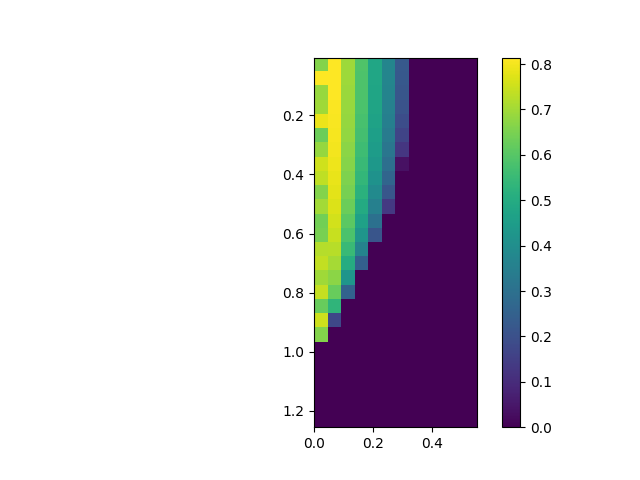

Values plotted in this chart, from the file beside it:
, 0.0, 0.05, 0.1, 0.15000000000000002, 0.2, 0.25, 0.30000000000000004, 0.35000000000000003, 0.4, 0.45, 0.5, 0.55
0.005, 0.6642, 0.8119, 0.6945, 0.5896, 0.483, 0.3712, 0.2279, 0.0, 0.0, 0.0, 0.0, 0.0
0.055, 0.8141, 0.8125, 0.6957, 0.5862, 0.4817, 0.3699, 0.2249, 0.0, 0.0, 0.0, 0.0, 0.0
0.105, 0.6901, 0.8114, 0.6924, 0.5857, 0.4801, 0.3663, 0.2194, 0.0, 0.0, 0.0, 0.0, 0.0
0.155, 0.6966, 0.8082, 0.6892, 0.5827, 0.4754, 0.3593, 0.208, 0.0, 0.0, 0.0, 0.0, 0.0
0.205, 0.7888, 0.8063, 0.6862, 0.5782, 0.4689, 0.35, 0.193, 0.0, 0.0, 0.0, 0.0, 0.0
0.255, 0.6302, 0.802, 0.6824, 0.5719, 0.4603, 0.3379, 0.1684, 0.0, 0.0, 0.0, 0.0, 0.0
0.305, 0.6851, 0.7988, 0.6742, 0.5627, 0.4496, 0.3209, 0.1273, 0.0, 0.0, 0.0, 0.0, 0.0
0.355, 0.7539, 0.7943, 0.6678, 0.5507, 0.4335, 0.2977, 0.03611, 0.0, 0.0, 0.0, 0.0, 0.0
0.405, 0.7367, 0.7875, 0.6579, 0.5383, 0.4149, 0.2659, 0.0, 0.0, 0.0, 0.0, 0.0, 0.0
0.455, 0.6637, 0.7805, 0.648, 0.5206, 0.3893, 0.2194, 0.0, 0.0, 0.0, 0.0, 0.0, 0.0
0.505, 0.7001, 0.7707, 0.6304, 0.4969, 0.3533, 0.1341, 0.0, 0.0, 0.0, 0.0, 0.0, 0.0
0.555, 0.6401, 0.7586, 0.61, 0.4673, 0.3003, 0.0, 0.0, 0.0, 0.0, 0.0, 0.0, 0.0
0.605, 0.6471, 0.7447, 0.5842, 0.4261, 0.2145, 0.0, 0.0, 0.0, 0.0, 0.0, 0.0, 0.0
0.655, 0.7249, 0.7274, 0.5528, 0.3631, 0.0, 0.0, 0.0, 0.0, 0.0, 0.0, 0.0, 0.0
0.705, 0.7397, 0.7031, 0.5036, 0.2511, 0.0, 0.0, 0.0, 0.0, 0.0, 0.0, 0.0, 0.0
0.755, 0.6972, 0.6712, 0.4254, 0.0, 0.0, 0.0, 0.0, 0.0, 0.0, 0.0, 0.0, 0.0
0.805, 0.7424, 0.6237, 0.2548, 0.0, 0.0, 0.0, 0.0, 0.0, 0.0, 0.0, 0.0, 0.0
0.855, 0.6257, 0.5324, 0.0, 0.0, 0.0, 0.0, 0.0, 0.0, 0.0, 0.0, 0.0, 0.0
0.905, 0.7536, 0.1765, 0.0, 0.0, 0.0, 0.0, 0.0, 0.0, 0.0, 0.0, 0.0, 0.0
0.955, 0.6627, 0.0, 0.0, 0.0, 0.0, 0.0, 0.0, 0.0, 0.0, 0.0, 0.0, 0.0
1.005, 0.001673, 0.0, 0.0, 0.0, 0.0, 0.0, 0.0, 0.0, 0.0, 0.0, 0.0, 0.0
1.055, 0.0001668, 0.0, 0.0, 0.0, 0.0, 0.0, 0.0, 0.0, 0.0, 0.0, 0.0, 0.0
1.105, 0.001122, 0.0, 0.0, 0.0, 0.0, 0.0, 0.0, 0.0, 0.0, 0.0, 0.0, 0.0
1.155, 0.002639, 0.0, 0.0, 0.0, 0.0, 0.0, 0.0, 0.0, 0.0, 0.0, 0.0, 0.0
1.205, 0.002154, 0.0, 0.0, 0.0, 0.0, 0.0, 0.0, 0.0, 0.0, 0.0, 0.0, 0.0
1.255, 0.000265, 0.0, 0.0, 0.0, 0.0, 0.0, 0.0, 0.0, 0.0, 0.0, 0.0, 0.0
